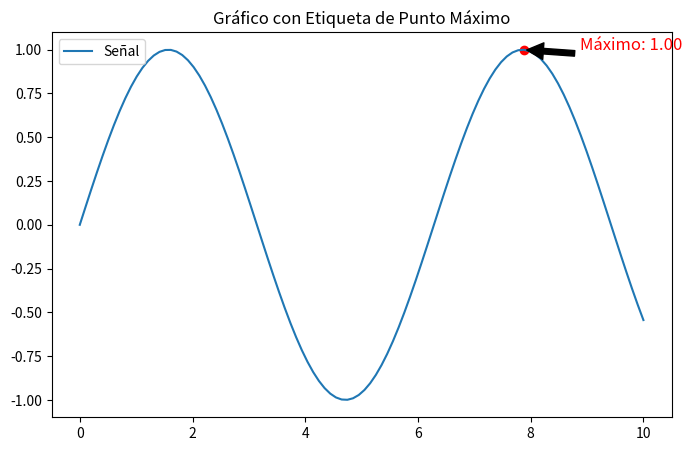

Recreate this plot in Python.
import matplotlib.pyplot as plt
import numpy as np

# 1. Crear datos de ejemplo
x = np.linspace(0, 10, 100)
y = np.sin(x)

# 2. Encontrar las coordenadas del punto máximo
x_max = x[np.argmax(y)]
y_max = y.max()

plt.figure(figsize=(8, 5))
plt.plot(x, y, label='Señal')

# 3. Agregar la etiqueta con una flecha (annotate)
plt.annotate(f'Máximo: {y_max:.2f}', 
             xy=(x_max, y_max),       # Dónde apunta la flecha
             xytext=(x_max + 1, y_max), # Dónde se sitúa el texto
             arrowprops=dict(facecolor='black', shrink=0.05),
             fontsize=12,
             color='red')

# Opcional: un punto rojo para que destaque más
plt.scatter(x_max, y_max, color='red')

plt.title("Gráfico con Etiqueta de Punto Máximo")
plt.legend()
plt.show()
